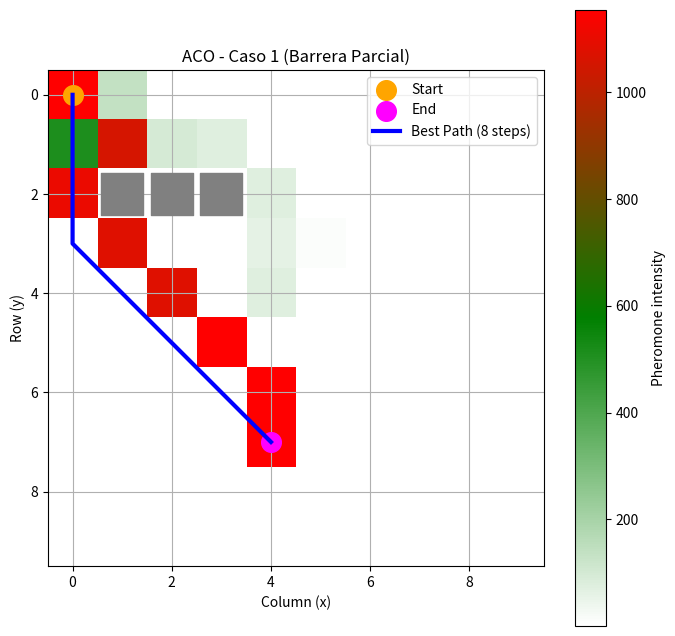
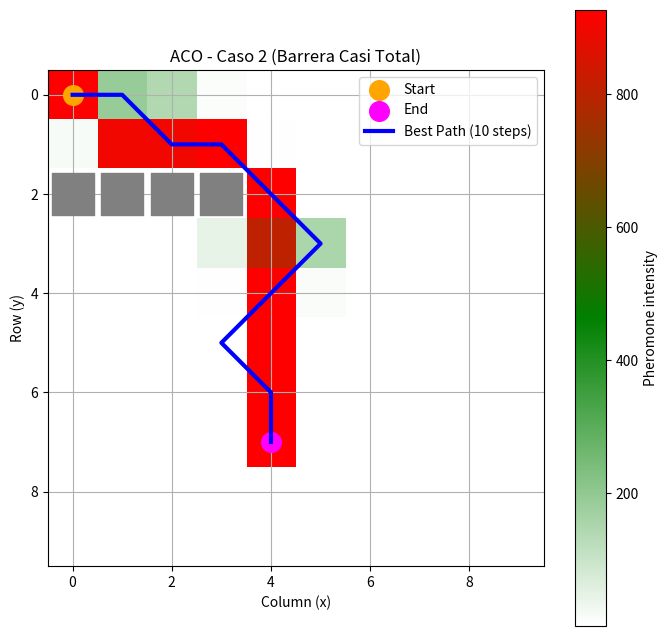

Write Python code to recreate these figures, in order.
import numpy as np
import matplotlib.pyplot as plt
from matplotlib.colors import LinearSegmentedColormap


class AntColonyOptimization:
    def __init__(self, start, end, obstacles, grid_size=(10, 10),
                 # ORIGINAL: num_ants=10  → pocas hormigas, poca exploración
                 # CAMBIO:   num_ants=30  → más hormigas = más caminos explorados por iteración
                 num_ants=30,

                 # ORIGINAL: evaporation_rate=0.1 → feromonas antiguas persisten demasiado
                 # CAMBIO:   evaporation_rate=0.3 → se borran más rápido, el algoritmo explora más rutas
                 evaporation_rate=0.3,

                 # ORIGINAL: alpha=0.1 → las feromonas casi no influían en la decisión
                 # CAMBIO:   alpha=1.0 → las feromonas tienen peso real, el aprendizaje funciona
                 alpha=1.0,

                 # ORIGINAL: beta=15 → la heurística dominaba completamente, el algoritmo
                 #                        se comportaba como greedy puro (ignoraba feromonas)
                 # CAMBIO:   beta=5.0 → balance real entre feromona y heurística
                 beta=5.0):

        self.start = start
        self.end = end
        self.obstacles = obstacles
        self.grid_size = grid_size
        self.num_ants = num_ants
        self.evaporation_rate = evaporation_rate
        self.alpha = alpha
        self.beta = beta
        self.pheromones = np.ones(grid_size)
        self.best_path = None

    def _get_neighbors(self, position):
        # Sin cambios: retorna los vecinos válidos en las 8 direcciones
        pos_x, pos_y = position
        neighbors = []
        for i in range(-1, 2):
            for j in range(-1, 2):
                new_x, new_y = pos_x + i, pos_y + j
                if (0 <= new_x < self.grid_size[0] and
                        0 <= new_y < self.grid_size[1] and
                        (new_x, new_y) != position and
                        (new_x, new_y) not in self.obstacles):
                    neighbors.append((new_x, new_y))
        return neighbors

    def _select_next_position(self, position, visited):
        # Sin cambios en la lógica: selección probabilística por feromona + heurística
        # Fórmula ACO: P(n) = (τ^alpha * η^beta) / Σ(τ^alpha * η^beta)
        # τ = feromona en la celda vecina
        # η = 1 / distancia_al_destino  (heurística)
        neighbors = self._get_neighbors(position)
        probabilities = []
        total = 0
        for neighbor in neighbors:
            if neighbor not in visited:
                pheromone = self.pheromones[neighbor[1], neighbor[0]]
                heuristic = 1 / (np.linalg.norm(np.array(neighbor) - np.array(self.end)) + 0.1)
                score = pheromone ** self.alpha * heuristic ** self.beta
                probabilities.append((neighbor, score))
                total += score
        if not probabilities:
            return None
        probabilities = [(pos, prob / total) for pos, prob in probabilities]
        selected = np.random.choice(len(probabilities), p=[prob for pos, prob in probabilities])
        return probabilities[selected][0]

    def _evaporate_pheromones(self):
        # Sin cambios en la lógica, pero el parámetro evaporation_rate sí cambió (ver __init__)
        self.pheromones *= (1 - self.evaporation_rate)
        # AÑADIDO: clip para evitar que feromonas lleguen a 0 y bloqueen la exploración
        self.pheromones = np.clip(self.pheromones, 0.01, None)

    def _deposit_pheromones(self, path):
        # ORIGINAL: += 1 fijo para todos los caminos
        #    Problema: un camino largo (20 pasos) y uno corto (8 pasos) recibían
        #              el mismo refuerzo por celda → no premia la calidad
        #
        # CAMBIO: depósito = 100 / len(path)
        #    Ahora un camino corto deposita MÁS feromona que uno largo
        #    Ejemplo: camino de  8 pasos → +12.5 por celda
        #             camino de 20 pasos → + 5.0 por celda
        deposit = 100.0 / len(path)
        for position in path:
            self.pheromones[position[1], position[0]] += deposit

    def find_best_path(self, num_iterations):
        for iteration in range(num_iterations):
            all_paths = []
            for _ in range(self.num_ants):
                current_position = self.start
                path = [current_position]
                while current_position != self.end:
                    next_position = self._select_next_position(current_position, path)
                    if next_position is None:
                        break  # hormiga atrapada sin vecinos disponibles
                    path.append(next_position)
                    current_position = next_position
                all_paths.append(path)

            # ============================================================
            # PROBLEMA ORIGINAL (Bug principal — Pista 1):
            #
            #   all_paths.sort(key=lambda x: len(x))
            #   best_path = all_paths[0]
            #
            #   El código solo ordenaba por TAMAÑO, sin verificar si el camino
            #   realmente LLEGÓ al destino.
            #
            #   En el Caso 2, la barrera bloquea el camino directo y muchas
            #   hormigas quedan atrapadas (next_position = None → break).
            #   Esos caminos incompletos tienen pocos pasos → ganan el ranking.
            #
            #   Resultado: best_path = [(0,0),(1,0),(1,1),(0,1)]  ← NO llegó a (4,7)
            #   Las feromonas se refuerzan en celdas INCORRECTAS y el algoritmo
            #   nunca aprende el camino real.
            #
            # FIX: filtrar primero solo los caminos que llegaron al destino
            # ============================================================
            valid_paths = [p for p in all_paths if p[-1] == self.end]

            if not valid_paths:
                # Ninguna hormiga llegó en esta iteración → solo evaporar y continuar
                self._evaporate_pheromones()
                continue

            # Ahora sí: elegir el más corto ENTRE LOS QUE SÍ LLEGARON
            valid_paths.sort(key=lambda x: len(x))
            best_path = valid_paths[0]

            self._evaporate_pheromones()

            # MEJORA ADICIONAL: depositar en TODOS los caminos válidos,
            #    no solo en el mejor → refuerzo colectivo más rico
            for path in valid_paths:
                self._deposit_pheromones(path)

            # Actualizar el mejor camino global
            if self.best_path is None or len(best_path) < len(self.best_path):
                self.best_path = best_path
                print(f"  [Iter {iteration+1:3d}] Nuevo mejor: {len(self.best_path)} pasos → {self.best_path}")

    def plot(self, title='Ant Colony Optimization', filename='resultado_ACO.png'):
        # Sin cambios en la visualización, solo se añaden parámetros title/filename
        cmap = LinearSegmentedColormap.from_list('pheromone', ['white', 'green', 'red'])
        plt.figure(figsize=(8, 8))
        plt.imshow(self.pheromones, cmap=cmap,
                   vmin=np.min(self.pheromones),
                   vmax=np.max(self.pheromones))
        plt.colorbar(label='Pheromone intensity')
        plt.scatter(self.start[0], self.start[1], color='orange', label='Start', s=200, zorder=5)
        plt.scatter(self.end[0],   self.end[1],   color='magenta', label='End',   s=200, zorder=5)
        for obstacle in self.obstacles:
            plt.scatter(obstacle[0], obstacle[1], color='gray', s=900, marker='s', zorder=4)
        if self.best_path:
            path_x, path_y = zip(*self.best_path)
            plt.plot(path_x, path_y, color='blue',
                     label=f'Best Path ({len(self.best_path)} steps)',
                     linewidth=3, zorder=6)
        plt.xlabel('Column (x)')
        plt.ylabel('Row (y)')
        plt.title(title)
        plt.legend()
        plt.grid(True)
        plt.savefig(filename, dpi=150, bbox_inches='tight')
        plt.close()
        print(f"Gráfico guardado como '{filename}'")


# ─────────────────────────────────────────────────────────────────────────────
def study_case_1():
    print("Start of Ant Colony Optimization - First Study Case")
    start     = (0, 0)
    end       = (4, 7)
    obstacles = [(1, 2), (2, 2), (3, 2)]
    aco = AntColonyOptimization(start, end, obstacles)
    aco.find_best_path(100)
    aco.plot(title='ACO - Caso 1 (Barrera Parcial)', filename='caso1_ACO.png')
    print("End of Ant Colony Optimization")
    print("Best path: ", aco.best_path)


def study_case_2():
    print("\n" + "="*55)
    print("Caso de Estudio 2 — Barrera casi total (cols 0,1,2,3 en y=2)")
    print("="*55)
    start     = (0, 0)
    end       = (4, 7)
    # Barrera más dura: bloquea columnas 0,1,2,3 en fila y=2
    # Solo queda libre la columna 4 → las hormigas deben rodear por la derecha
    obstacles = [(0, 2), (1, 2), (2, 2), (3, 2)]
    aco = AntColonyOptimization(start, end, obstacles)
    aco.find_best_path(100)
    aco.plot(title='ACO - Caso 2 (Barrera Casi Total)', filename='caso2_ACO.png')
    print(f"\nMejor camino ({len(aco.best_path)} pasos): {aco.best_path}")
    print(f"¿Llegó al destino? {aco.best_path[-1] == end}")


if __name__ == '__main__':
    study_case_1()
    study_case_2()
